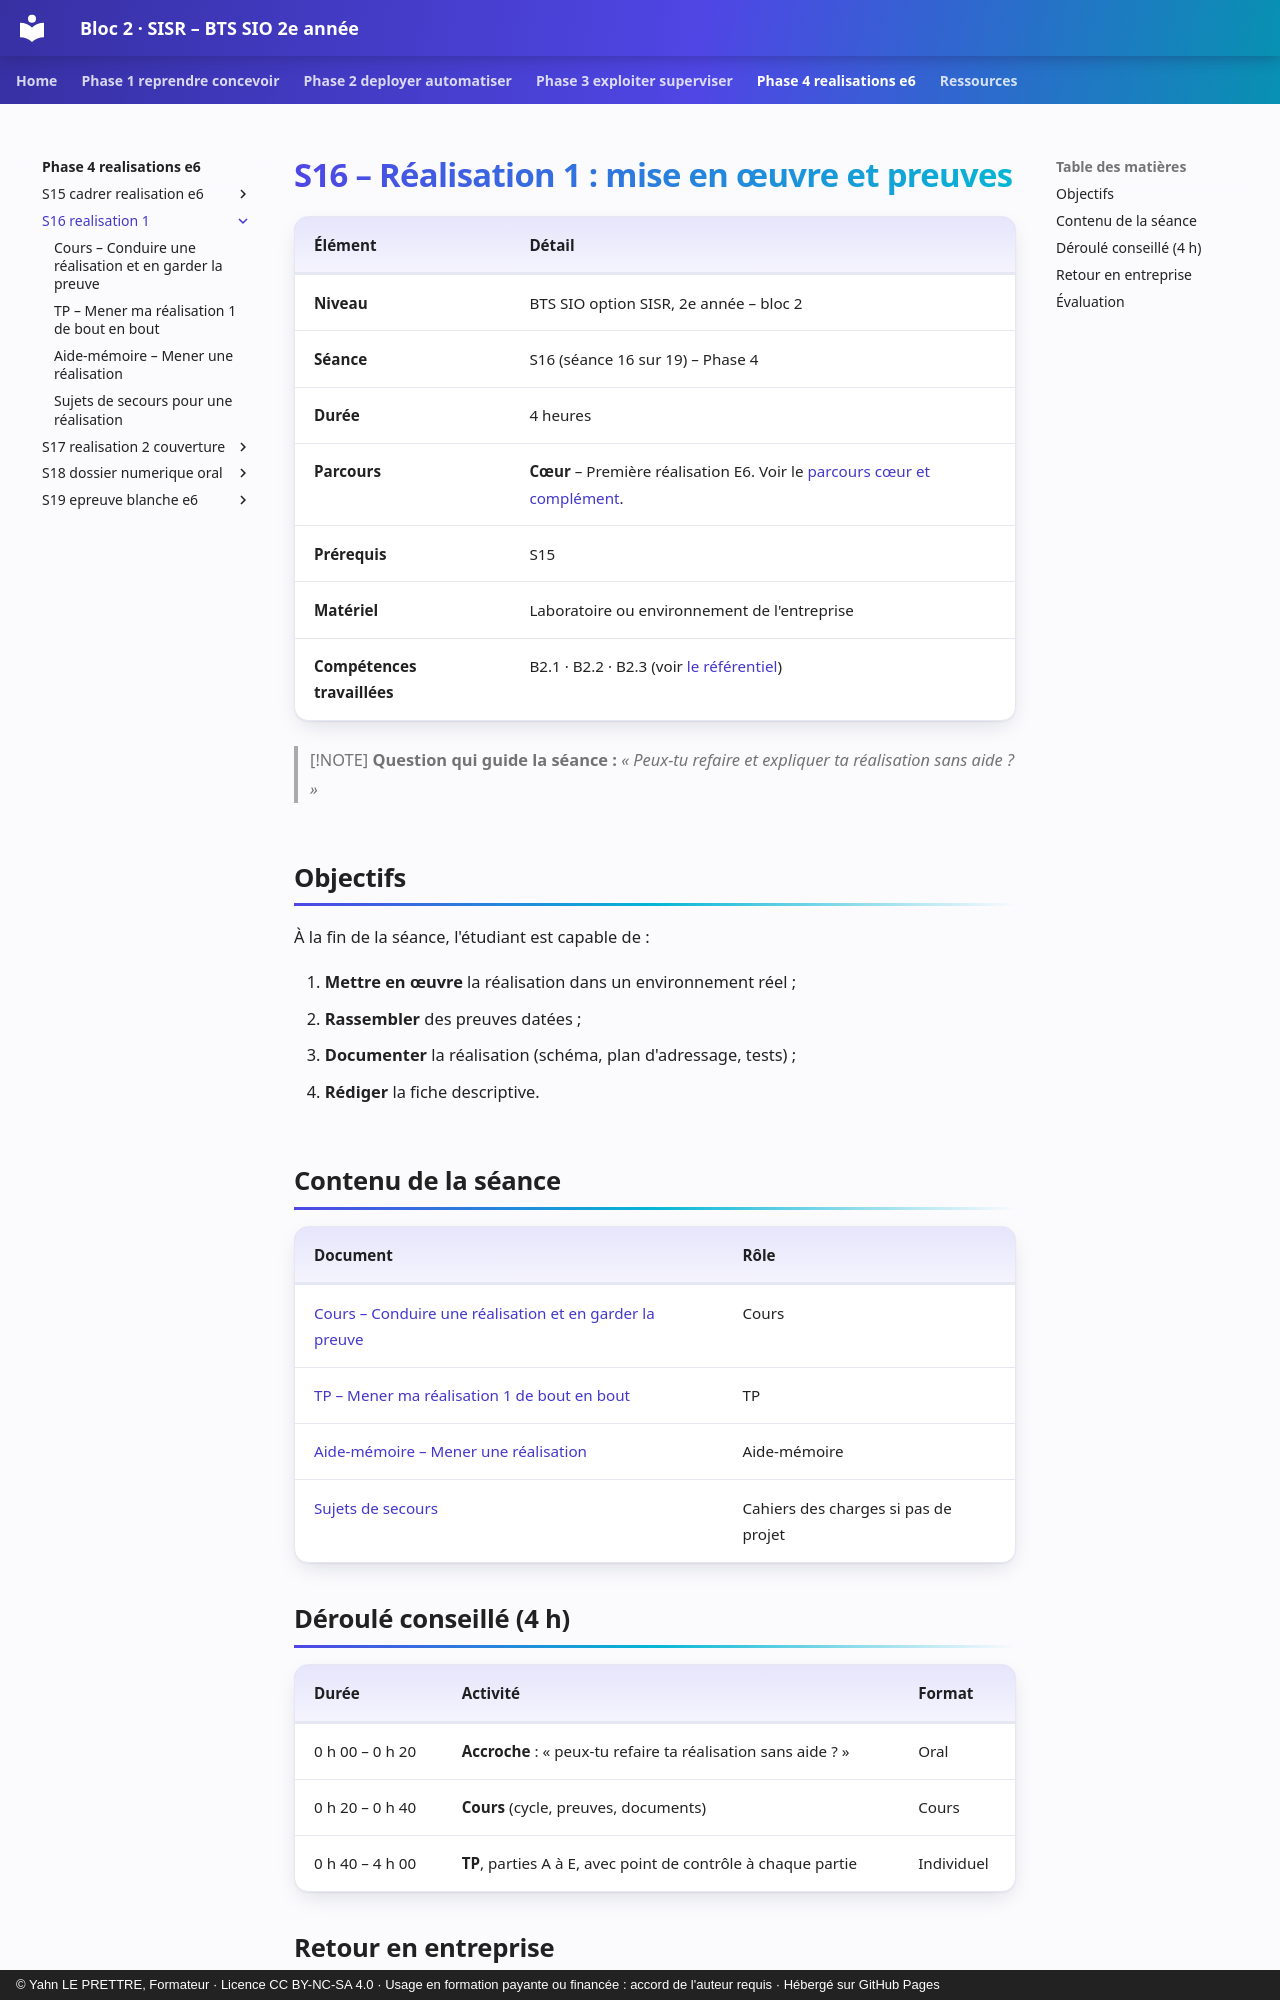

repository: YahnLP/bts2-sio-sisr-bloc2 · page: phase-4-realisations-e6/S16-realisation-1/index.html · generator: mkdocs · copyright: © Yahn LE PRETTRE, Formateur · Licence CC BY-NC-SA 4.0 · Usage en formation payante ou financée : accord de l'auteur requis · Hébergé sur GitHub Pages

# S16 – Réalisation 1 : mise en œuvre et preuves

| Élément | Détail |
|---|---|
| **Niveau** | BTS SIO option SISR, 2e année – bloc 2 |
| **Séance** | S16 (séance 16 sur 19) – Phase 4 |
| **Durée** | 4 heures |
| **Parcours** | **Cœur** – Première réalisation E6. Voir le [parcours cœur et complément](../../ressources/parcours-coeur-complement.md). |
| **Prérequis** | S15 |
| **Matériel** | Laboratoire ou environnement de l'entreprise |
| **Compétences travaillées** | B2.1 · B2.2 · B2.3 (voir [le référentiel](../../ressources/referentiel.md)) |

> [!NOTE]
> **Question qui guide la séance :** *« Peux-tu refaire et expliquer ta réalisation sans aide ? »*

## Objectifs

À la fin de la séance, l'étudiant est capable de :

1. **Mettre en œuvre** la réalisation dans un environnement réel ;
2. **Rassembler** des preuves datées ;
3. **Documenter** la réalisation (schéma, plan d'adressage, tests) ;
4. **Rédiger** la fiche descriptive.

## Contenu de la séance

| Document | Rôle |
|---|---|
| [Cours – Conduire une réalisation et en garder la preuve](01-cours.md) | Cours |
| [TP – Mener ma réalisation 1 de bout en bout](02-tp.md) | TP |
| [Aide-mémoire – Mener une réalisation](03-aide-memoire.md) | Aide-mémoire |
| [Sujets de secours](04-sujets-de-secours.md) | Cahiers des charges si pas de projet |

## Déroulé conseillé (4 h)

| Durée | Activité | Format |
|---|---|---|
| 0 h 00 – 0 h 20 | **Accroche** : « peux-tu refaire ta réalisation sans aide ? » | Oral |
| 0 h 20 – 0 h 40 | **Cours** (cycle, preuves, documents) | Cours |
| 0 h 40 – 4 h 00 | **TP**, parties A à E, avec point de contrôle à chaque partie | Individuel |
